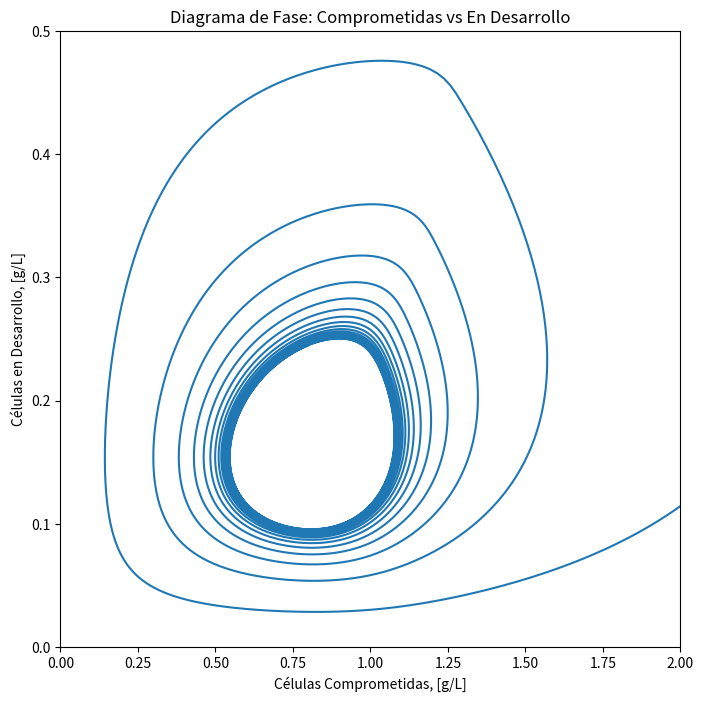

Python code for this plot:
#!/usr/bin/env python3
# -*- coding: utf-8 -*-
"""
Created on Sun Jul  2 20:27:05 2023

@author: gonzalo
"""


import numpy as np
from scipy.integrate import odeint
import matplotlib.pyplot as plt

# Definición de parámetros
d = 0.1     
mmax= 0.18 
nmax= 0.65
KGm = 0.1
KOm = 0.1
KGn= 0.005
KOn= 0.005
Gin = 10  
YGC = 0.7
YGD = 0.1
YOC = 0.1
YOD = 0.7
k = 1.2
Osat = 10 
a=0.05

def m(G,O):
    return mmax*(G/(G + KGm))*(O/(O + KOm))

def n(G,O):
    return nmax*(G/(G + KGn))*(O/(O + KOn))

def ode_model(X, t):
    
    C, D, G, O = X

    dC = n(G,O)*C*D-d*C
    dD = m(G,O)*D-a*C*D-d*D
    dG = (Gin-G)*d-(m(G,O)/YGD)*D -(n(G,O)/YGC)*C
    dO = (Osat-O)*k-(m(G,O)/YOD)*D -(n(G,O)/YOC)*C
    return [dC, dD, dG, dO]

# Definición de condiciones iniciales y tiempo de integración
X0 = [1, 1, 1, 1]
t = np.linspace(0, 1000, 10000)

# Resolución de las ecuaciones diferenciales
sol = odeint(ode_model, X0, t)

# Graficación de la solución numérica en el espacio de fases
fig, ax = plt.subplots(figsize=(8,8))
ax.plot(sol[:,0], sol[:,1])
ax.set_xlabel('Células Comprometidas, [g/L]')
ax.set_ylabel('Células en Desarrollo, [g/L]')
ax.set_title('Diagrama de Fase: Comprometidas vs En Desarrollo')
plt.xlim(0,2)
plt.ylim(0,0.5)
plt.show()